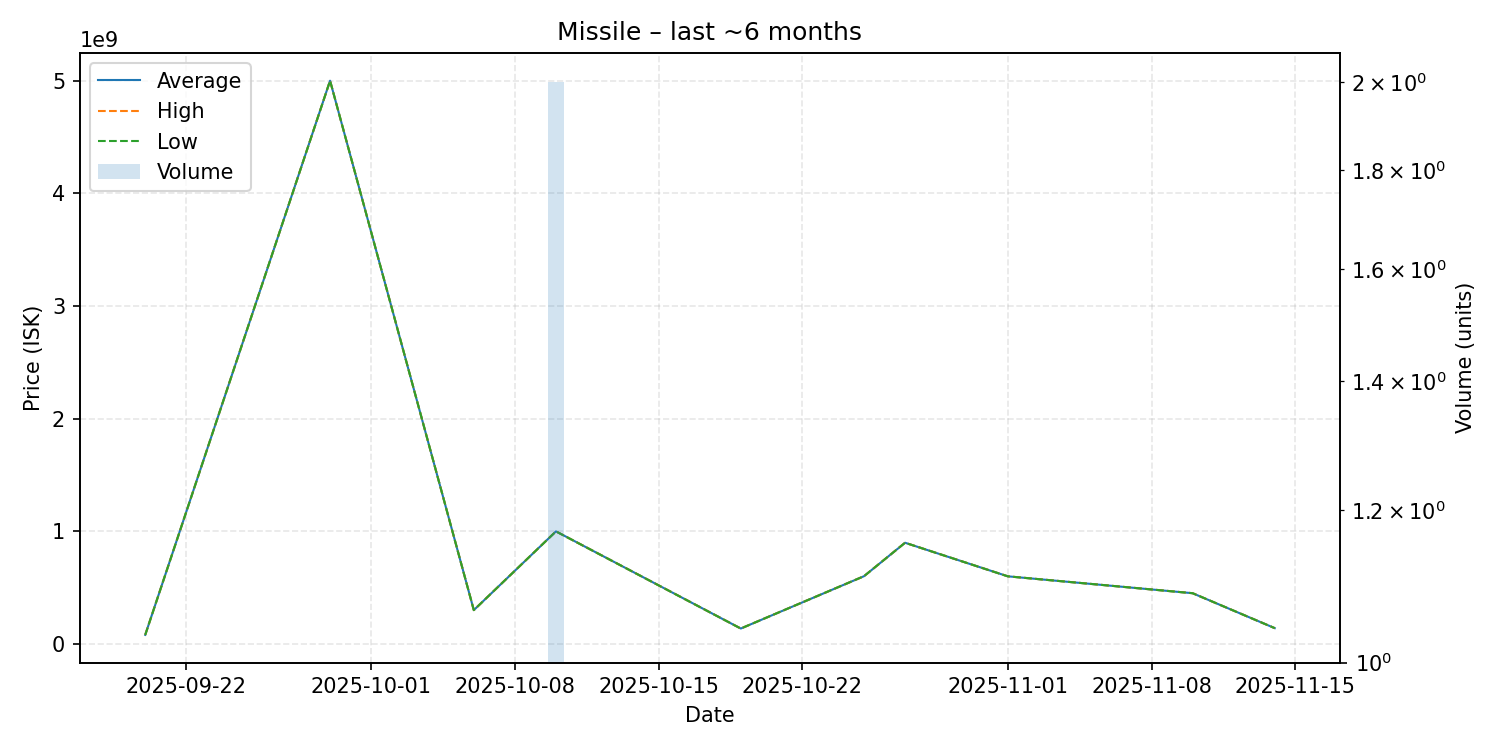

Source data for this figure (header and first rows):
date, average, highest, lowest, order_count, volume
2025-09-20, 80150000, 80150000, 80150000, 1, 1
2025-09-29, 5000000000, 5000000000, 5000000000, 1, 1
2025-10-06, 300000000, 300000000, 300000000, 1, 1
2025-10-10, 998950000, 999000000, 998900000, 2, 2
2025-10-19, 136400000, 136400000, 136400000, 1, 1
2025-10-25, 601100000, 601100000, 601100000, 1, 1
2025-10-27, 898000000, 898000000, 898000000, 1, 1
2025-11-01, 600000000, 600000000, 600000000, 1, 1
2025-11-10, 450100000, 450100000, 450100000, 1, 1
2025-11-14, 140000000, 140000000, 140000000, 1, 1
